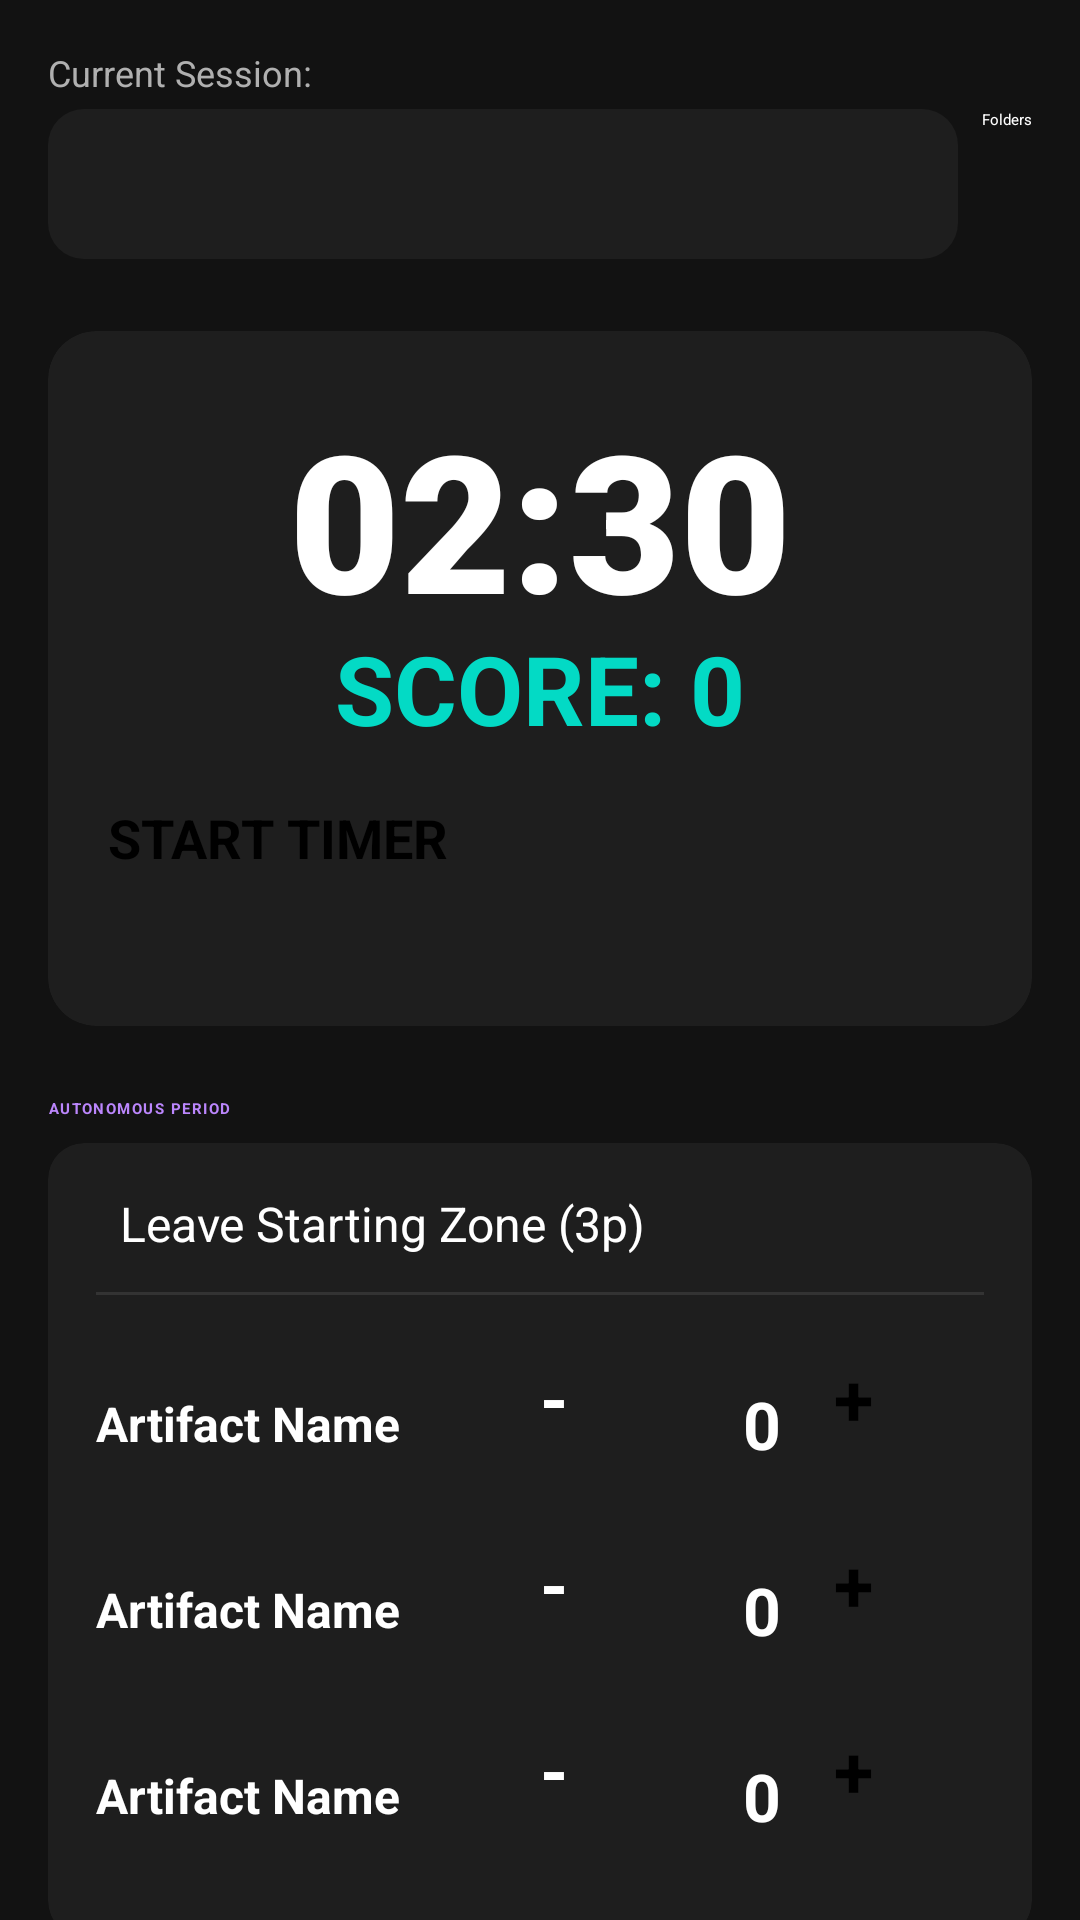

Produce the Android XML layout that renders to this screen, including the resource entries it uses.
<!-- AndroidManifest.xml: application theme Theme.FTCDecodeScorer -->
<!-- res/layout/activity_match_view.xml -->
<?xml version="1.0" encoding="utf-8"?>
<ScrollView xmlns:android="http://schemas.android.com/apk/res/android"
    xmlns:app="http://schemas.android.com/apk/res-auto"
    android:layout_width="match_parent"
    android:layout_height="match_parent"
    android:background="#121212"
    android:fillViewport="true">

    <LinearLayout
        android:layout_width="match_parent"
        android:layout_height="wrap_content"
        android:orientation="vertical"
        android:padding="16dp">

        <TextView
            android:layout_width="wrap_content"
            android:layout_height="wrap_content"
            android:text="Current Session:"
            android:textColor="#B0B0B0"
            android:textSize="12sp"
            android:layout_marginBottom="4dp"/>

        <LinearLayout
            android:layout_width="match_parent"
            android:layout_height="wrap_content"
            android:orientation="horizontal"
            android:gravity="center_vertical"
            android:layout_marginBottom="24dp">

            <Spinner
                android:id="@+id/spinnerSessions"
                android:layout_width="0dp"
                android:layout_height="50dp"
                android:layout_weight="1"
                android:background="@drawable/shape_card"
                android:paddingStart="12dp"
                android:paddingEnd="12dp"
                android:elevation="2dp"/>

            <Button
                android:id="@+id/btnViewHistory"
                android:layout_width="wrap_content"
                android:layout_height="50dp"
                android:text="Folders"
                android:backgroundTint="#333333"
                android:textColor="#FFFFFF"
                android:layout_marginStart="8dp"
                app:icon="@android:drawable/ic_menu_sort_by_size"
                app:iconTint="#FFFFFF"/>
        </LinearLayout>

        <androidx.cardview.widget.CardView
            android:layout_width="match_parent"
            android:layout_height="wrap_content"
            app:cardBackgroundColor="#1E1E1E"
            app:cardCornerRadius="16dp"
            app:cardElevation="4dp"
            android:layout_marginBottom="24dp">

            <LinearLayout
                android:layout_width="match_parent"
                android:layout_height="wrap_content"
                android:orientation="vertical"
                android:padding="20dp"
                android:gravity="center">

                <TextView
                    android:id="@+id/tvTimer"
                    android:layout_width="wrap_content"
                    android:layout_height="wrap_content"
                    android:text="02:30"
                    android:textColor="#FFFFFF"
                    android:textSize="64sp"
                    android:textStyle="bold"
                    android:fontFamily="sans-serif-black"/>

                <TextView
                    android:id="@+id/tvTotalScore"
                    android:layout_width="wrap_content"
                    android:layout_height="wrap_content"
                    android:text="SCORE: 0"
                    android:textColor="#03DAC5"
                    android:textSize="32sp"
                    android:textStyle="bold"
                    android:layout_marginTop="-8dp"/>

                <Button
                    android:id="@+id/btnStart"
                    android:layout_width="match_parent"
                    android:layout_height="55dp"
                    android:text="START TIMER"
                    android:textSize="18sp"
                    android:textStyle="bold"
                    android:backgroundTint="#03DAC5"
                    android:textColor="#000000"
                    android:layout_marginTop="16dp"/>
            </LinearLayout>
        </androidx.cardview.widget.CardView>

        <TextView
            android:layout_width="wrap_content"
            android:layout_height="wrap_content"
            android:text="AUTONOMOUS PERIOD"
            android:textColor="#BB86FC"
            android:textStyle="bold"
            android:letterSpacing="0.1"
            android:layout_marginBottom="8dp"/>

        <androidx.cardview.widget.CardView
            android:layout_width="match_parent"
            android:layout_height="wrap_content"
            app:cardBackgroundColor="#1E1E1E"
            app:cardCornerRadius="12dp"
            android:layout_marginBottom="24dp">

            <LinearLayout
                android:layout_width="match_parent"
                android:layout_height="wrap_content"
                android:orientation="vertical"
                android:padding="16dp">

                <CheckBox
                    android:id="@+id/cbAutoLeave"
                    android:layout_width="match_parent"
                    android:layout_height="wrap_content"
                    android:text="Leave Starting Zone (3p)"
                    android:textColor="#FFFFFF"
                    android:textSize="16sp"
                    android:buttonTint="#BB86FC"
                    android:paddingStart="8dp"/>

                <View
                    android:layout_width="match_parent"
                    android:layout_height="1dp"
                    android:background="#333333"
                    android:layout_marginVertical="12dp"/>

                <include layout="@layout/item_counter" android:id="@+id/incAutoClassified"/>
                <include layout="@layout/item_counter" android:id="@+id/incAutoOverflow"/>
                <include layout="@layout/item_counter" android:id="@+id/incAutoPattern"/>

            </LinearLayout>
        </androidx.cardview.widget.CardView>

        <TextView
            android:layout_width="wrap_content"
            android:layout_height="wrap_content"
            android:text="TELEOP PERIOD"
            android:textColor="#03DAC5"
            android:textStyle="bold"
            android:letterSpacing="0.1"
            android:layout_marginBottom="8dp"/>

        <androidx.cardview.widget.CardView
            android:layout_width="match_parent"
            android:layout_height="wrap_content"
            app:cardBackgroundColor="#1E1E1E"
            app:cardCornerRadius="12dp"
            android:layout_marginBottom="24dp">

            <LinearLayout
                android:layout_width="match_parent"
                android:layout_height="wrap_content"
                android:orientation="vertical"
                android:padding="16dp">

                <include layout="@layout/item_counter" android:id="@+id/incTeleopClassified"/>
                <include layout="@layout/item_counter" android:id="@+id/incTeleopOverflow"/>
                <include layout="@layout/item_counter" android:id="@+id/incTeleopDepot"/>

            </LinearLayout>
        </androidx.cardview.widget.CardView>

        <TextView
            android:layout_width="wrap_content"
            android:layout_height="wrap_content"
            android:text="ENDGAME"
            android:textColor="#CF6679"
            android:textStyle="bold"
            android:letterSpacing="0.1"
            android:layout_marginBottom="8dp"/>

        <androidx.cardview.widget.CardView
            android:layout_width="match_parent"
            android:layout_height="wrap_content"
            app:cardBackgroundColor="#1E1E1E"
            app:cardCornerRadius="12dp"
            android:layout_marginBottom="32dp">

            <LinearLayout
                android:layout_width="match_parent"
                android:layout_height="wrap_content"
                android:orientation="vertical"
                android:padding="16dp">

                <TextView
                    android:text="Robot Parking"
                    android:textColor="#FFFFFF"
                    android:textStyle="bold"
                    android:textSize="16sp"
                    android:layout_width="wrap_content"
                    android:layout_height="wrap_content"/>

                <RadioGroup
                    android:id="@+id/rgPark"
                    android:layout_width="match_parent"
                    android:layout_height="wrap_content"
                    android:orientation="horizontal"
                    android:layout_marginTop="12dp">

                    <RadioButton
                        android:id="@+id/rbParkNone"
                        android:text="None"
                        android:textColor="#FFFFFF"
                        android:buttonTint="#CF6679"
                        android:layout_width="0dp"
                        android:layout_height="wrap_content"
                        android:layout_weight="1"/>

                    <RadioButton
                        android:id="@+id/rbParkPartial"
                        android:text="Partial (5)"
                        android:textColor="#FFFFFF"
                        android:buttonTint="#CF6679"
                        android:layout_width="0dp"
                        android:layout_height="wrap_content"
                        android:layout_weight="1"/>

                    <RadioButton
                        android:id="@+id/rbParkFull"
                        android:text="Full (10)"
                        android:textColor="#FFFFFF"
                        android:buttonTint="#CF6679"
                        android:layout_width="0dp"
                        android:layout_height="wrap_content"
                        android:layout_weight="1"/>
                </RadioGroup>

            </LinearLayout>
        </androidx.cardview.widget.CardView>


    </LinearLayout>
</ScrollView>
<!-- res/layout/item_counter.xml (included above) -->
<?xml version="1.0" encoding="utf-8"?>
<LinearLayout xmlns:android="http://schemas.android.com/apk/res/android"
    xmlns:app="http://schemas.android.com/apk/res-auto"
    android:layout_width="match_parent"
    android:layout_height="wrap_content"
    android:orientation="horizontal"
    android:gravity="center_vertical"
    android:paddingVertical="6dp">

    <TextView
        android:id="@+id/tvLabel"
        android:layout_width="0dp"
        android:layout_height="wrap_content"
        android:layout_weight="1"
        android:text="Artifact Name"
        android:textColor="#FFFFFF"
        android:textSize="16sp"
        android:textStyle="bold"
        android:layout_marginEnd="8dp"/>

    <LinearLayout
        android:layout_width="wrap_content"
        android:layout_height="wrap_content"
        android:orientation="horizontal"
        android:gravity="center_vertical">

        <Button
            android:id="@+id/btnMinus"
            android:layout_width="50dp"
            android:layout_height="50dp"
            android:text="-"
            android:textSize="24sp"
            android:textStyle="bold"
            android:textColor="#FFFFFF"
            android:backgroundTint="#444444"
            android:insetTop="0dp"
            android:insetBottom="0dp"
            app:cornerRadius="12dp"
            android:padding="0dp"/>

        <TextView
            android:id="@+id/tvValue"
            android:layout_width="40dp"
            android:layout_height="wrap_content"
            android:text="0"
            android:textColor="#FFFFFF"
            android:textSize="22sp"
            android:textStyle="bold"
            android:gravity="center"
            android:layout_marginHorizontal="4dp"/>

        <Button
            android:id="@+id/btnPlus"
            android:layout_width="50dp"
            android:layout_height="50dp"
            android:text="+"
            android:textSize="24sp"
            android:textStyle="bold"
            android:textColor="#000000"
            android:backgroundTint="#03DAC5"
            android:insetTop="0dp"
            android:insetBottom="0dp"
            app:cornerRadius="12dp"
            android:padding="0dp"/>
    </LinearLayout>

</LinearLayout>
<!-- resources referenced by this layout -->
<resources>
  <!-- drawable shape_card (drawable) -->
  <?xml version="1.0" encoding="utf-8"?>
  <shape xmlns:android="http://schemas.android.com/apk/res/android"
      android:shape="rectangle">
  
      <solid android:color="#1E1E1E" />
  
      <corners android:radius="12dp" />
  
  </shape>
  <style name="Theme.FTCDecodeScorer" parent="Theme.MaterialComponents.DayNight.NoActionBar">
          <item name="colorPrimary">@color/purple_500</item>
          <item name="colorPrimaryVariant">@color/purple_700</item>
          <item name="colorOnPrimary">@color/white</item>
          <item name="colorSecondary">@color/teal_200</item>
          <item name="colorSecondaryVariant">@color/teal_700</item>
          <item name="colorOnSecondary">@color/black</item>
          <item name="android:statusBarColor">@color/bg_dark</item>
          <item name="android:windowBackground">@color/bg_dark</item>
      </style>
  <color name="purple_500">#FF6200EE</color>
  <color name="purple_700">#FF3700B3</color>
  <color name="white">#FFFFFFFF</color>
  <color name="teal_200">#FF03DAC5</color>
  <color name="teal_700">#FF018786</color>
  <color name="black">#FF000000</color>
  <color name="bg_dark">#121212</color>
</resources>
